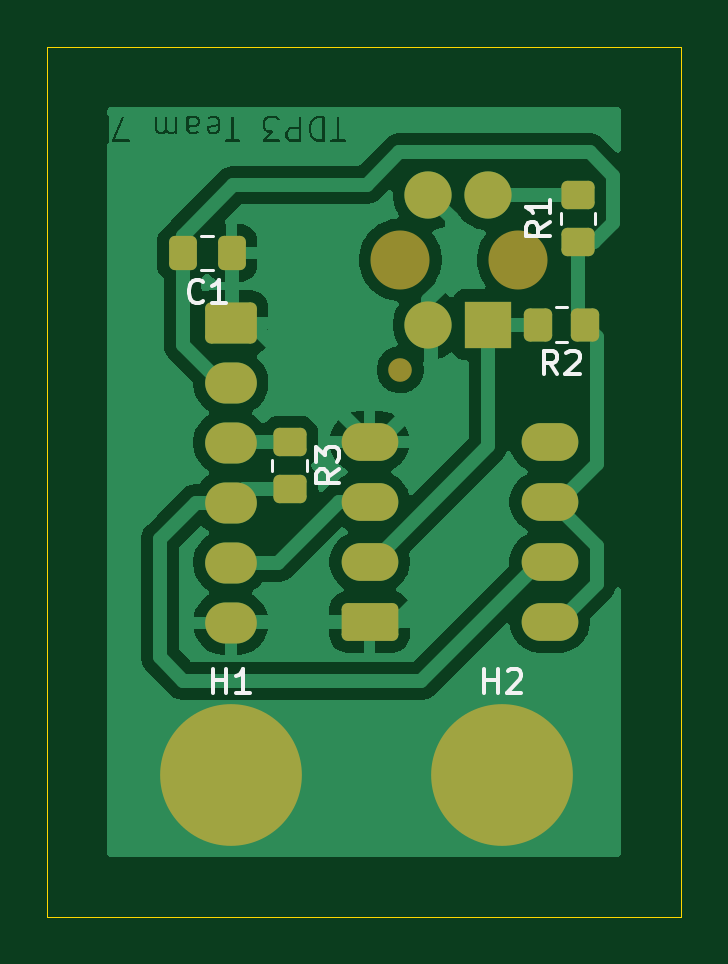
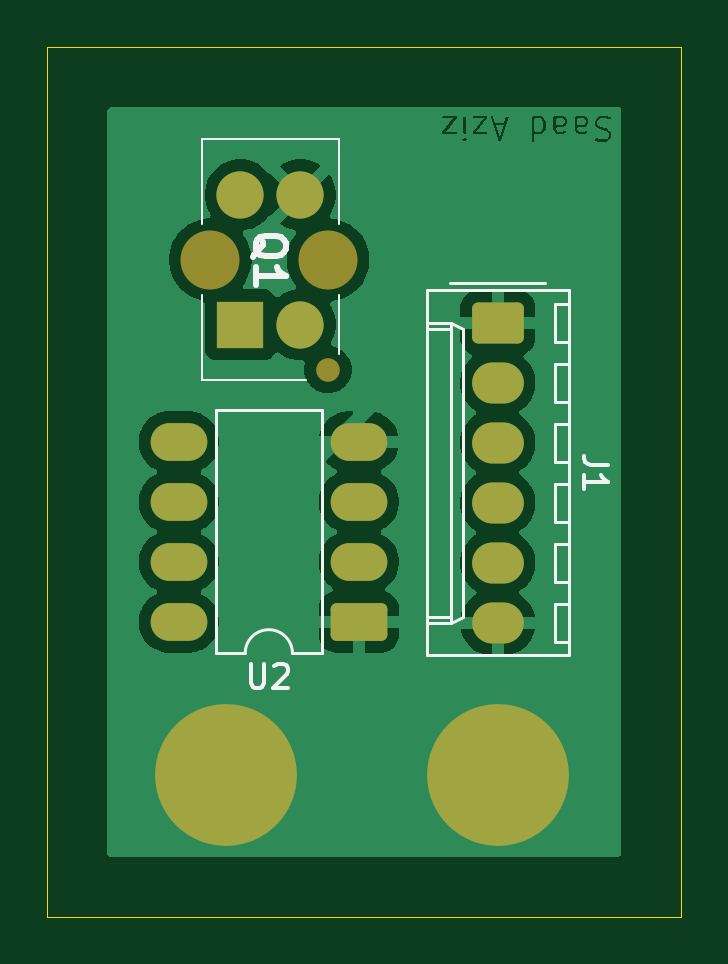
Circuit board: 9 layer files. Board 26.8 x 36.8 mm.
- bottom_copper: Line following V3-B_Cu.gbr (46406 bytes)
- bottom_mask: Line following V3-B_Mask.gbr (2085 bytes)
- paste: Line following V3-B_Paste.gbr (460 bytes)
- bottom_silk: Line following V3-B_Silkscreen.gbr (5523 bytes)
- outline: Line following V3-Edge_Cuts.gbr (612 bytes)
- top_copper: Line following V3-F_Cu.gbr (50672 bytes)
- top_mask: Line following V3-F_Mask.gbr (2793 bytes)
- paste: Line following V3-F_Paste.gbr (1713 bytes)
- top_silk: Line following V3-F_Silkscreen.gbr (6059 bytes)

=== bottom_copper: Line following V3-B_Cu.gbr (46406 bytes, source omitted) ===
=== bottom_mask: Line following V3-B_Mask.gbr (2085 bytes, source withheld) ===
=== paste: Line following V3-B_Paste.gbr ===
%TF.GenerationSoftware,KiCad,Pcbnew,9.0.4*%
%TF.CreationDate,2026-03-15T16:45:00+00:00*%
%TF.ProjectId,Line following V3,4c696e65-2066-46f6-9c6c-6f77696e6720,rev?*%
%TF.SameCoordinates,Original*%
%TF.FileFunction,Paste,Bot*%
%TF.FilePolarity,Positive*%
%FSLAX46Y46*%
G04 Gerber Fmt 4.6, Leading zero omitted, Abs format (unit mm)*
G04 Created by KiCad (PCBNEW 9.0.4) date 2026-03-15 16:45:00*
%MOMM*%
%LPD*%
G01*
G04 APERTURE LIST*
G04 APERTURE END LIST*
M02*

=== bottom_silk: Line following V3-B_Silkscreen.gbr ===
%TF.GenerationSoftware,KiCad,Pcbnew,9.0.4*%
%TF.CreationDate,2026-03-15T16:45:00+00:00*%
%TF.ProjectId,Line following V3,4c696e65-2066-46f6-9c6c-6f77696e6720,rev?*%
%TF.SameCoordinates,Original*%
%TF.FileFunction,Legend,Bot*%
%TF.FilePolarity,Positive*%
%FSLAX46Y46*%
G04 Gerber Fmt 4.6, Leading zero omitted, Abs format (unit mm)*
G04 Created by KiCad (PCBNEW 9.0.4) date 2026-03-15 16:45:00*
%MOMM*%
%LPD*%
G01*
G04 APERTURE LIST*
%ADD10C,0.150000*%
%ADD11C,0.254000*%
%ADD12C,0.120000*%
%ADD13C,0.100000*%
G04 APERTURE END LIST*
D10*
X99334819Y-42856666D02*
X100049104Y-42856666D01*
X100049104Y-42856666D02*
X100191961Y-42809047D01*
X100191961Y-42809047D02*
X100287200Y-42713809D01*
X100287200Y-42713809D02*
X100334819Y-42570952D01*
X100334819Y-42570952D02*
X100334819Y-42475714D01*
X100334819Y-43856666D02*
X100334819Y-43285238D01*
X100334819Y-43570952D02*
X99334819Y-43570952D01*
X99334819Y-43570952D02*
X99477676Y-43475714D01*
X99477676Y-43475714D02*
X99572914Y-43380476D01*
X99572914Y-43380476D02*
X99620533Y-43285238D01*
D11*
X114370270Y-34074047D02*
X114309794Y-33953095D01*
X114309794Y-33953095D02*
X114188842Y-33832142D01*
X114188842Y-33832142D02*
X114007413Y-33650714D01*
X114007413Y-33650714D02*
X113946937Y-33529761D01*
X113946937Y-33529761D02*
X113946937Y-33408809D01*
X114249318Y-33469285D02*
X114188842Y-33348333D01*
X114188842Y-33348333D02*
X114067889Y-33227380D01*
X114067889Y-33227380D02*
X113825984Y-33166904D01*
X113825984Y-33166904D02*
X113402651Y-33166904D01*
X113402651Y-33166904D02*
X113160746Y-33227380D01*
X113160746Y-33227380D02*
X113039794Y-33348333D01*
X113039794Y-33348333D02*
X112979318Y-33469285D01*
X112979318Y-33469285D02*
X112979318Y-33711190D01*
X112979318Y-33711190D02*
X113039794Y-33832142D01*
X113039794Y-33832142D02*
X113160746Y-33953095D01*
X113160746Y-33953095D02*
X113402651Y-34013571D01*
X113402651Y-34013571D02*
X113825984Y-34013571D01*
X113825984Y-34013571D02*
X114067889Y-33953095D01*
X114067889Y-33953095D02*
X114188842Y-33832142D01*
X114188842Y-33832142D02*
X114249318Y-33711190D01*
X114249318Y-33711190D02*
X114249318Y-33469285D01*
X114249318Y-35223095D02*
X114249318Y-34497380D01*
X114249318Y-34860237D02*
X112979318Y-34860237D01*
X112979318Y-34860237D02*
X113160746Y-34739285D01*
X113160746Y-34739285D02*
X113281699Y-34618333D01*
X113281699Y-34618333D02*
X113342175Y-34497380D01*
D10*
X114451904Y-51284819D02*
X114451904Y-52094342D01*
X114451904Y-52094342D02*
X114404285Y-52189580D01*
X114404285Y-52189580D02*
X114356666Y-52237200D01*
X114356666Y-52237200D02*
X114261428Y-52284819D01*
X114261428Y-52284819D02*
X114070952Y-52284819D01*
X114070952Y-52284819D02*
X113975714Y-52237200D01*
X113975714Y-52237200D02*
X113928095Y-52189580D01*
X113928095Y-52189580D02*
X113880476Y-52094342D01*
X113880476Y-52094342D02*
X113880476Y-51284819D01*
X113451904Y-51380057D02*
X113404285Y-51332438D01*
X113404285Y-51332438D02*
X113309047Y-51284819D01*
X113309047Y-51284819D02*
X113070952Y-51284819D01*
X113070952Y-51284819D02*
X112975714Y-51332438D01*
X112975714Y-51332438D02*
X112928095Y-51380057D01*
X112928095Y-51380057D02*
X112880476Y-51475295D01*
X112880476Y-51475295D02*
X112880476Y-51570533D01*
X112880476Y-51570533D02*
X112928095Y-51713390D01*
X112928095Y-51713390D02*
X113499523Y-52284819D01*
X113499523Y-52284819D02*
X112880476Y-52284819D01*
D12*
%TO.C,J1*%
X102000000Y-35170000D02*
X106000000Y-35170000D01*
X100970000Y-35460000D02*
X106990000Y-35460000D01*
X106990000Y-35460000D02*
X106990000Y-50920000D01*
X100970000Y-36040000D02*
X101570000Y-36040000D01*
X101570000Y-36040000D02*
X101570000Y-37640000D01*
X105990000Y-36840000D02*
X105460000Y-37090000D01*
X105990000Y-36840000D02*
X105990000Y-49540000D01*
X106990000Y-36840000D02*
X105990000Y-36840000D01*
X105460000Y-37090000D02*
X105460000Y-49290000D01*
X106990000Y-37090000D02*
X105990000Y-37090000D01*
X101570000Y-37640000D02*
X100970000Y-37640000D01*
X100970000Y-38580000D02*
X101570000Y-38580000D01*
X101570000Y-38580000D02*
X101570000Y-40180000D01*
X101570000Y-40180000D02*
X100970000Y-40180000D01*
X100970000Y-41120000D02*
X101570000Y-41120000D01*
X101570000Y-41120000D02*
X101570000Y-42720000D01*
X101570000Y-42720000D02*
X100970000Y-42720000D01*
X100970000Y-43660000D02*
X101570000Y-43660000D01*
X101570000Y-43660000D02*
X101570000Y-45260000D01*
X101570000Y-45260000D02*
X100970000Y-45260000D01*
X100970000Y-46200000D02*
X101570000Y-46200000D01*
X101570000Y-46200000D02*
X101570000Y-47800000D01*
X101570000Y-47800000D02*
X100970000Y-47800000D01*
X100970000Y-48740000D02*
X101570000Y-48740000D01*
X101570000Y-48740000D02*
X101570000Y-50340000D01*
X105460000Y-49290000D02*
X105990000Y-49540000D01*
X106990000Y-49290000D02*
X105990000Y-49290000D01*
X105990000Y-49540000D02*
X106990000Y-49540000D01*
X101570000Y-50340000D02*
X100970000Y-50340000D01*
X100970000Y-50920000D02*
X100970000Y-35460000D01*
X106990000Y-50920000D02*
X100970000Y-50920000D01*
D13*
%TO.C,Q1*%
X110730000Y-29070000D02*
X110730000Y-32670000D01*
X110730000Y-38170000D02*
X110730000Y-35670000D01*
X116530000Y-29070000D02*
X110730000Y-29070000D01*
X116530000Y-29070000D02*
X116530000Y-32670000D01*
X116530000Y-39270000D02*
X112105000Y-39270000D01*
X116530000Y-39270000D02*
X116530000Y-35670000D01*
D12*
%TO.C,U2*%
X111440000Y-40550000D02*
X115940000Y-40550000D01*
X111440000Y-50830000D02*
X111440000Y-40550000D01*
X112690000Y-50830000D02*
X111440000Y-50830000D01*
X115940000Y-40550000D02*
X115940000Y-50830000D01*
X115940000Y-50830000D02*
X114690000Y-50830000D01*
X112690000Y-50830000D02*
G75*
G02*
X114690000Y-50830000I1000000J0D01*
G01*
%TD*%
M02*

=== outline: Line following V3-Edge_Cuts.gbr ===
%TF.GenerationSoftware,KiCad,Pcbnew,9.0.4*%
%TF.CreationDate,2026-03-15T16:45:00+00:00*%
%TF.ProjectId,Line following V3,4c696e65-2066-46f6-9c6c-6f77696e6720,rev?*%
%TF.SameCoordinates,Original*%
%TF.FileFunction,Profile,NP*%
%FSLAX46Y46*%
G04 Gerber Fmt 4.6, Leading zero omitted, Abs format (unit mm)*
G04 Created by KiCad (PCBNEW 9.0.4) date 2026-03-15 16:45:00*
%MOMM*%
%LPD*%
G01*
G04 APERTURE LIST*
%TA.AperFunction,Profile*%
%ADD10C,0.050000*%
%TD*%
G04 APERTURE END LIST*
D10*
X96230000Y-25170000D02*
X123060000Y-25170000D01*
X123060000Y-61980000D01*
X96230000Y-61980000D01*
X96230000Y-25170000D01*
M02*

=== top_copper: Line following V3-F_Cu.gbr (50672 bytes, source omitted) ===
=== top_mask: Line following V3-F_Mask.gbr (2793 bytes, source withheld) ===
=== paste: Line following V3-F_Paste.gbr (1713 bytes, source withheld) ===
=== top_silk: Line following V3-F_Silkscreen.gbr ===
%TF.GenerationSoftware,KiCad,Pcbnew,9.0.4*%
%TF.CreationDate,2026-03-15T16:45:00+00:00*%
%TF.ProjectId,Line following V3,4c696e65-2066-46f6-9c6c-6f77696e6720,rev?*%
%TF.SameCoordinates,Original*%
%TF.FileFunction,Legend,Top*%
%TF.FilePolarity,Positive*%
%FSLAX46Y46*%
G04 Gerber Fmt 4.6, Leading zero omitted, Abs format (unit mm)*
G04 Created by KiCad (PCBNEW 9.0.4) date 2026-03-15 16:45:00*
%MOMM*%
%LPD*%
G01*
G04 APERTURE LIST*
%ADD10C,0.150000*%
%ADD11C,0.120000*%
G04 APERTURE END LIST*
D10*
X114738095Y-52504819D02*
X114738095Y-51504819D01*
X114738095Y-51981009D02*
X115309523Y-51981009D01*
X115309523Y-52504819D02*
X115309523Y-51504819D01*
X115738095Y-51600057D02*
X115785714Y-51552438D01*
X115785714Y-51552438D02*
X115880952Y-51504819D01*
X115880952Y-51504819D02*
X116119047Y-51504819D01*
X116119047Y-51504819D02*
X116214285Y-51552438D01*
X116214285Y-51552438D02*
X116261904Y-51600057D01*
X116261904Y-51600057D02*
X116309523Y-51695295D01*
X116309523Y-51695295D02*
X116309523Y-51790533D01*
X116309523Y-51790533D02*
X116261904Y-51933390D01*
X116261904Y-51933390D02*
X115690476Y-52504819D01*
X115690476Y-52504819D02*
X116309523Y-52504819D01*
X103238095Y-52504819D02*
X103238095Y-51504819D01*
X103238095Y-51981009D02*
X103809523Y-51981009D01*
X103809523Y-52504819D02*
X103809523Y-51504819D01*
X104809523Y-52504819D02*
X104238095Y-52504819D01*
X104523809Y-52504819D02*
X104523809Y-51504819D01*
X104523809Y-51504819D02*
X104428571Y-51647676D01*
X104428571Y-51647676D02*
X104333333Y-51742914D01*
X104333333Y-51742914D02*
X104238095Y-51790533D01*
X102833333Y-35919580D02*
X102785714Y-35967200D01*
X102785714Y-35967200D02*
X102642857Y-36014819D01*
X102642857Y-36014819D02*
X102547619Y-36014819D01*
X102547619Y-36014819D02*
X102404762Y-35967200D01*
X102404762Y-35967200D02*
X102309524Y-35871961D01*
X102309524Y-35871961D02*
X102261905Y-35776723D01*
X102261905Y-35776723D02*
X102214286Y-35586247D01*
X102214286Y-35586247D02*
X102214286Y-35443390D01*
X102214286Y-35443390D02*
X102261905Y-35252914D01*
X102261905Y-35252914D02*
X102309524Y-35157676D01*
X102309524Y-35157676D02*
X102404762Y-35062438D01*
X102404762Y-35062438D02*
X102547619Y-35014819D01*
X102547619Y-35014819D02*
X102642857Y-35014819D01*
X102642857Y-35014819D02*
X102785714Y-35062438D01*
X102785714Y-35062438D02*
X102833333Y-35110057D01*
X103785714Y-36014819D02*
X103214286Y-36014819D01*
X103500000Y-36014819D02*
X103500000Y-35014819D01*
X103500000Y-35014819D02*
X103404762Y-35157676D01*
X103404762Y-35157676D02*
X103309524Y-35252914D01*
X103309524Y-35252914D02*
X103214286Y-35300533D01*
X117504819Y-32586666D02*
X117028628Y-32919999D01*
X117504819Y-33158094D02*
X116504819Y-33158094D01*
X116504819Y-33158094D02*
X116504819Y-32777142D01*
X116504819Y-32777142D02*
X116552438Y-32681904D01*
X116552438Y-32681904D02*
X116600057Y-32634285D01*
X116600057Y-32634285D02*
X116695295Y-32586666D01*
X116695295Y-32586666D02*
X116838152Y-32586666D01*
X116838152Y-32586666D02*
X116933390Y-32634285D01*
X116933390Y-32634285D02*
X116981009Y-32681904D01*
X116981009Y-32681904D02*
X117028628Y-32777142D01*
X117028628Y-32777142D02*
X117028628Y-33158094D01*
X117504819Y-31634285D02*
X117504819Y-32205713D01*
X117504819Y-31919999D02*
X116504819Y-31919999D01*
X116504819Y-31919999D02*
X116647676Y-32015237D01*
X116647676Y-32015237D02*
X116742914Y-32110475D01*
X116742914Y-32110475D02*
X116790533Y-32205713D01*
X117833333Y-39024819D02*
X117500000Y-38548628D01*
X117261905Y-39024819D02*
X117261905Y-38024819D01*
X117261905Y-38024819D02*
X117642857Y-38024819D01*
X117642857Y-38024819D02*
X117738095Y-38072438D01*
X117738095Y-38072438D02*
X117785714Y-38120057D01*
X117785714Y-38120057D02*
X117833333Y-38215295D01*
X117833333Y-38215295D02*
X117833333Y-38358152D01*
X117833333Y-38358152D02*
X117785714Y-38453390D01*
X117785714Y-38453390D02*
X117738095Y-38501009D01*
X117738095Y-38501009D02*
X117642857Y-38548628D01*
X117642857Y-38548628D02*
X117261905Y-38548628D01*
X118214286Y-38120057D02*
X118261905Y-38072438D01*
X118261905Y-38072438D02*
X118357143Y-38024819D01*
X118357143Y-38024819D02*
X118595238Y-38024819D01*
X118595238Y-38024819D02*
X118690476Y-38072438D01*
X118690476Y-38072438D02*
X118738095Y-38120057D01*
X118738095Y-38120057D02*
X118785714Y-38215295D01*
X118785714Y-38215295D02*
X118785714Y-38310533D01*
X118785714Y-38310533D02*
X118738095Y-38453390D01*
X118738095Y-38453390D02*
X118166667Y-39024819D01*
X118166667Y-39024819D02*
X118785714Y-39024819D01*
X108604819Y-43046666D02*
X108128628Y-43379999D01*
X108604819Y-43618094D02*
X107604819Y-43618094D01*
X107604819Y-43618094D02*
X107604819Y-43237142D01*
X107604819Y-43237142D02*
X107652438Y-43141904D01*
X107652438Y-43141904D02*
X107700057Y-43094285D01*
X107700057Y-43094285D02*
X107795295Y-43046666D01*
X107795295Y-43046666D02*
X107938152Y-43046666D01*
X107938152Y-43046666D02*
X108033390Y-43094285D01*
X108033390Y-43094285D02*
X108081009Y-43141904D01*
X108081009Y-43141904D02*
X108128628Y-43237142D01*
X108128628Y-43237142D02*
X108128628Y-43618094D01*
X107604819Y-42713332D02*
X107604819Y-42094285D01*
X107604819Y-42094285D02*
X107985771Y-42427618D01*
X107985771Y-42427618D02*
X107985771Y-42284761D01*
X107985771Y-42284761D02*
X108033390Y-42189523D01*
X108033390Y-42189523D02*
X108081009Y-42141904D01*
X108081009Y-42141904D02*
X108176247Y-42094285D01*
X108176247Y-42094285D02*
X108414342Y-42094285D01*
X108414342Y-42094285D02*
X108509580Y-42141904D01*
X108509580Y-42141904D02*
X108557200Y-42189523D01*
X108557200Y-42189523D02*
X108604819Y-42284761D01*
X108604819Y-42284761D02*
X108604819Y-42570475D01*
X108604819Y-42570475D02*
X108557200Y-42665713D01*
X108557200Y-42665713D02*
X108509580Y-42713332D01*
D11*
%TO.C,C1*%
X103261252Y-33145000D02*
X102738748Y-33145000D01*
X103261252Y-34615000D02*
X102738748Y-34615000D01*
%TO.C,R1*%
X117965000Y-32647064D02*
X117965000Y-32192936D01*
X119435000Y-32647064D02*
X119435000Y-32192936D01*
%TO.C,R2*%
X118227064Y-36185000D02*
X117772936Y-36185000D01*
X118227064Y-37655000D02*
X117772936Y-37655000D01*
%TO.C,R3*%
X107235000Y-42652936D02*
X107235000Y-43107064D01*
X105765000Y-42652936D02*
X105765000Y-43107064D01*
%TD*%
M02*
